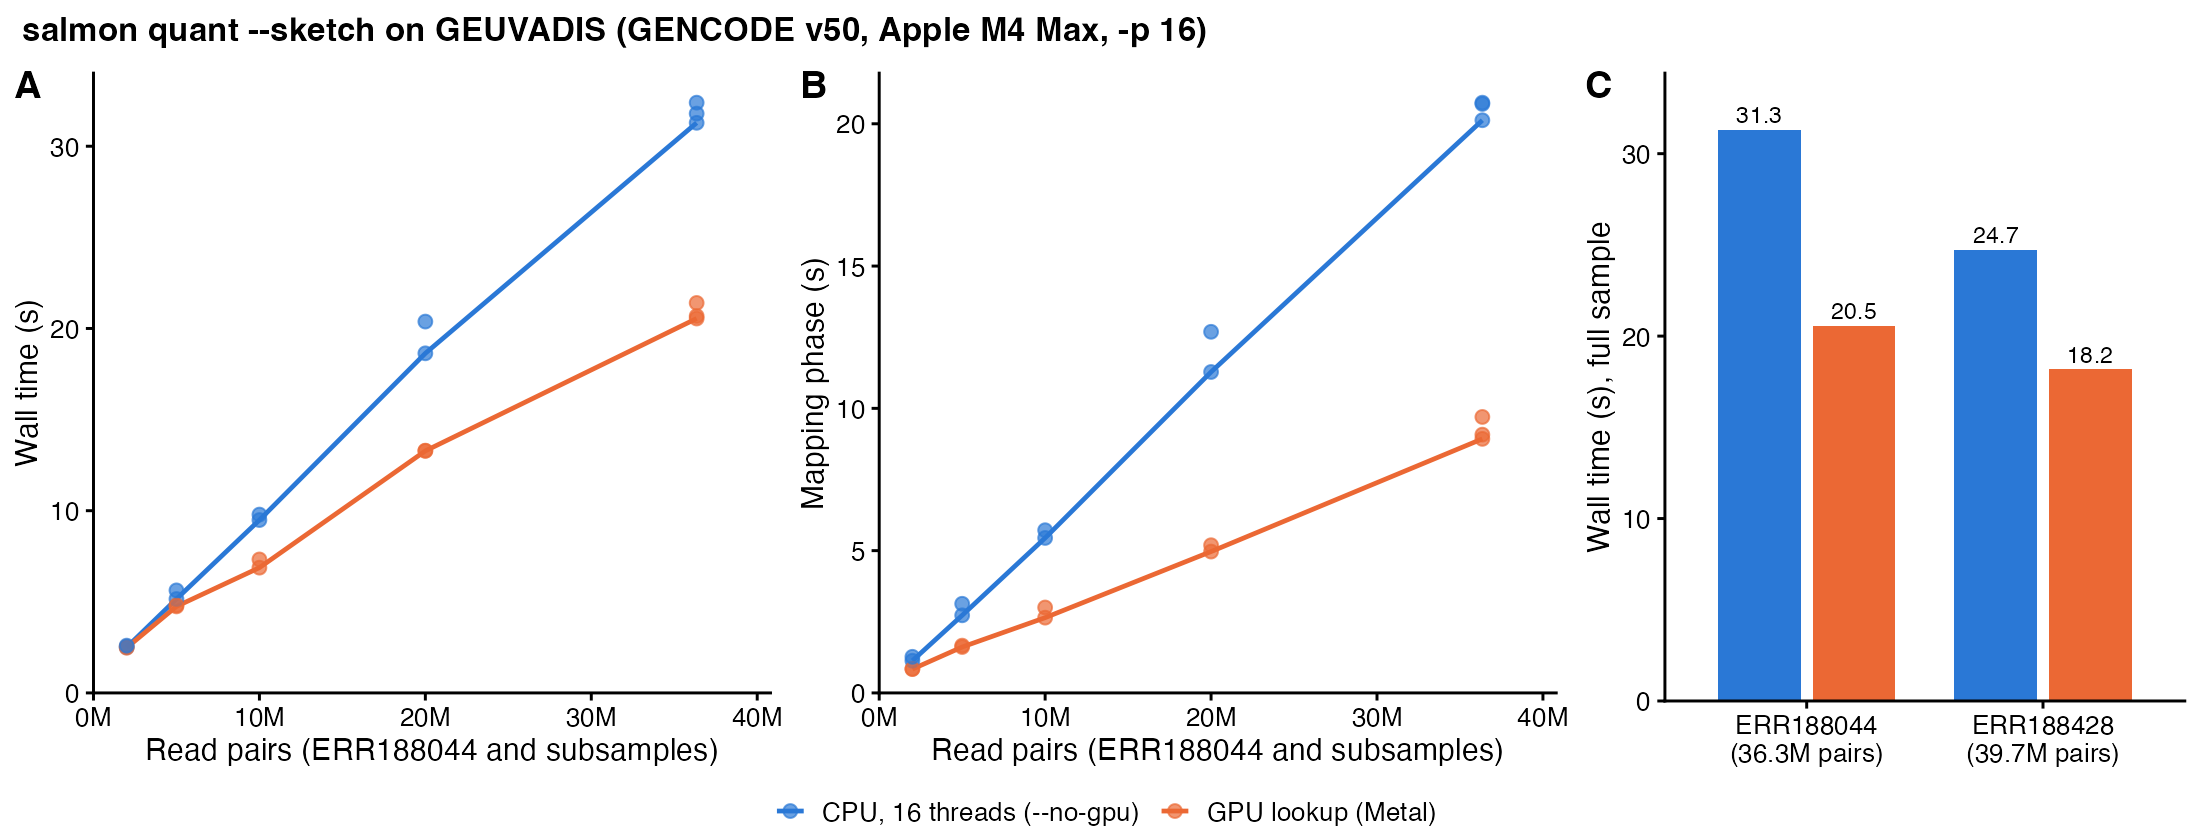

Source data for this figure (header and first rows):
pairs, v, wall, mapping, sample
2, GPU lookup (Metal), 2.543, 0.8366, ERR188044 subsample
2, CPU, 16 threads (--no-gpu), 2.504, 1.132, ERR188044 subsample
5, GPU lookup (Metal), 4.747, 1.662, ERR188044 subsample
5, CPU, 16 threads (--no-gpu), 5.155, 2.727, ERR188044 subsample
10, GPU lookup (Metal), 6.874, 2.645, ERR188044 subsample
10, CPU, 16 threads (--no-gpu), 9.487, 5.446, ERR188044 subsample
20, GPU lookup (Metal), 13.28, 5.19, ERR188044 subsample
20, CPU, 16 threads (--no-gpu), 20.38, 12.69, ERR188044 subsample
2, GPU lookup (Metal), 2.478, 0.848, ERR188044 subsample
2, CPU, 16 threads (--no-gpu), 2.596, 1.27, ERR188044 subsample
5, GPU lookup (Metal), 4.806, 1.613, ERR188044 subsample
5, CPU, 16 threads (--no-gpu), 5.628, 3.133, ERR188044 subsample
10, GPU lookup (Metal), 7.325, 3.002, ERR188044 subsample
10, CPU, 16 threads (--no-gpu), 9.787, 5.718, ERR188044 subsample
20, GPU lookup (Metal), 13.29, 4.967, ERR188044 subsample
20, CPU, 16 threads (--no-gpu), 18.64, 11.28, ERR188044 subsample
36.35, GPU lookup (Metal), 20.68, 9.076, ERR188044
36.35, CPU, 16 threads (--no-gpu), 32.39, 20.74, ERR188044
36.35, GPU lookup (Metal), 21.4, 9.698, ERR188044
36.35, CPU, 16 threads (--no-gpu), 31.79, 20.7, ERR188044
36.35, GPU lookup (Metal), 20.55, 8.927, ERR188044
36.35, CPU, 16 threads (--no-gpu), 31.29, 20.12, ERR188044
39.69, GPU lookup (Metal), 18.18, 8.134, ERR188428
39.69, CPU, 16 threads (--no-gpu), 24.89, 15.45, ERR188428
39.69, GPU lookup (Metal), 18.49, 8.383, ERR188428
39.69, CPU, 16 threads (--no-gpu), 25.56, 16.27, ERR188428
39.69, GPU lookup (Metal), 18.96, 8.81, ERR188428
39.69, CPU, 16 threads (--no-gpu), 24.73, 15.57, ERR188428
